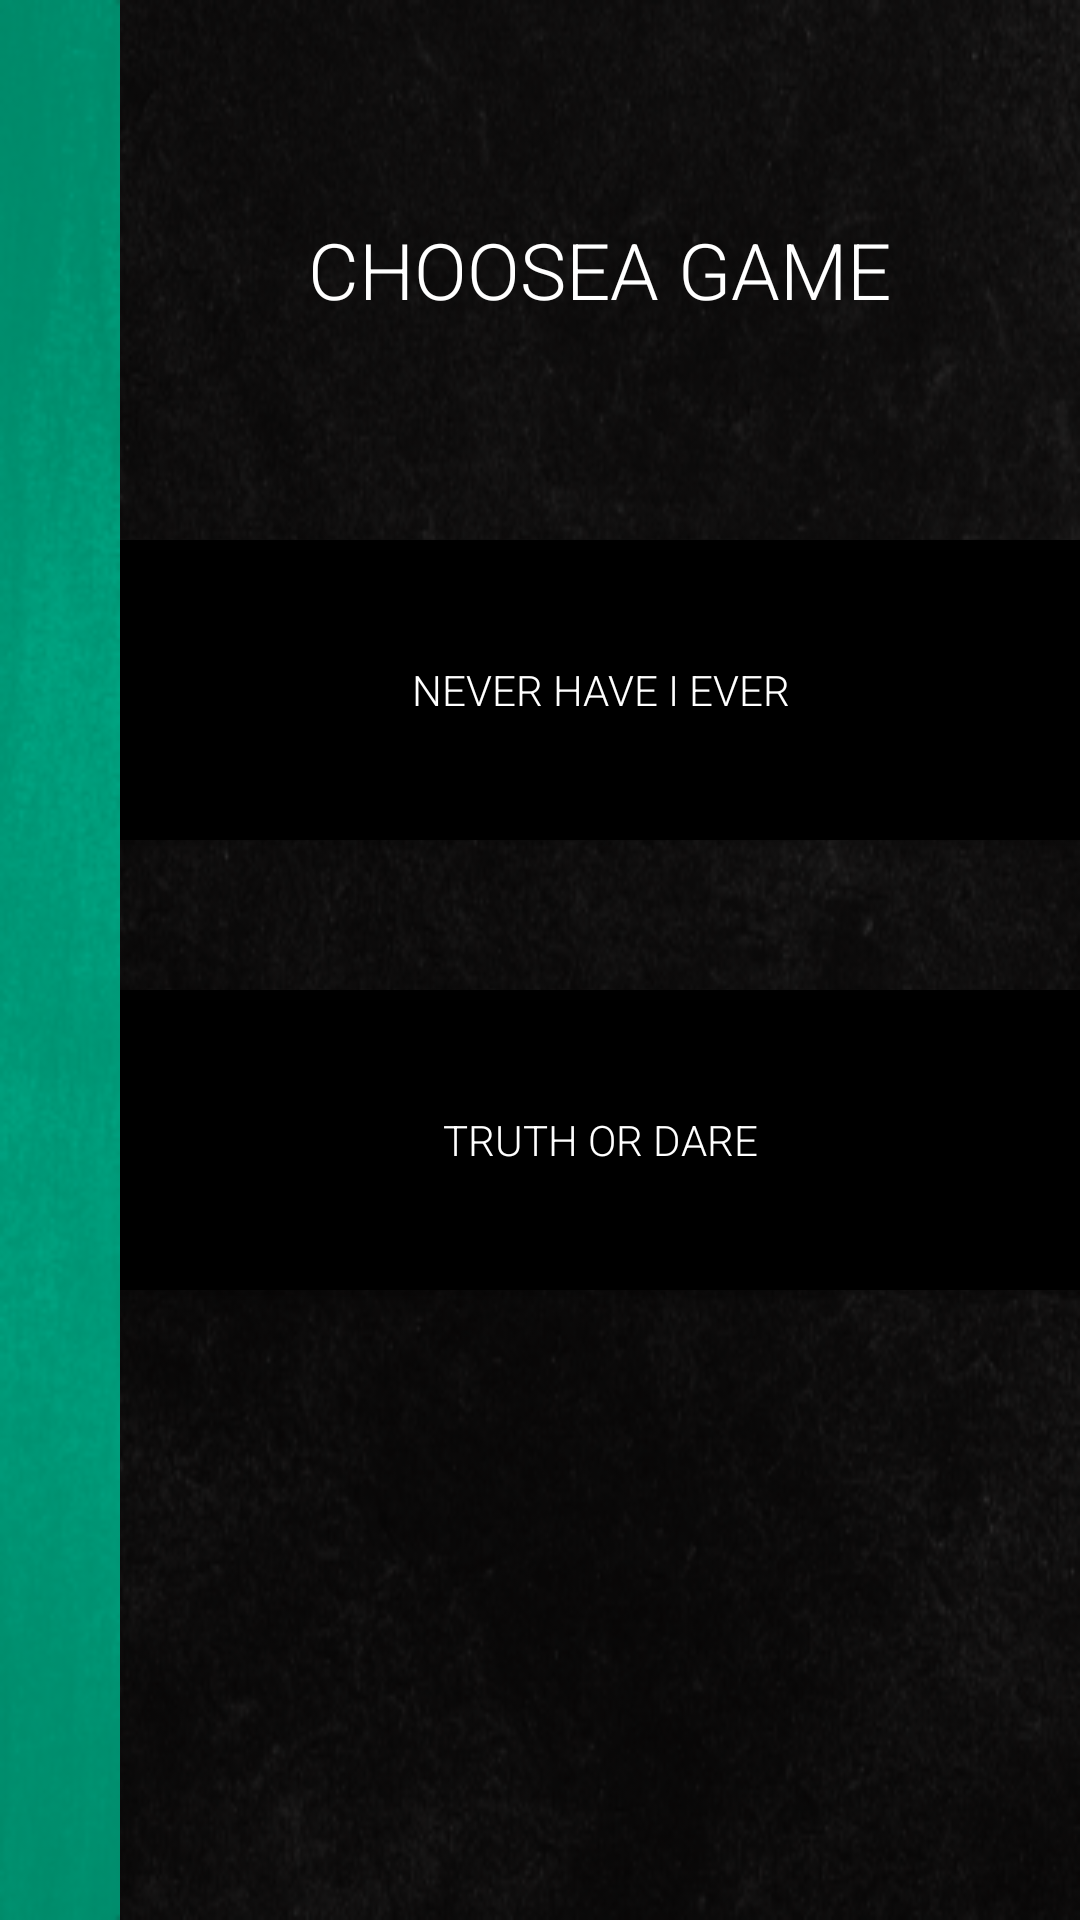

This screen was rendered from an Android layout file. Write that file and the resources it references.
<!-- AndroidManifest.xml: application theme AppTheme -->
<!-- res/layout/main_activity_content.xml -->
<?xml version="1.0" encoding="utf-8"?>
<LinearLayout
    xmlns:android="http://schemas.android.com/apk/res/android"
    android:layout_width="match_parent"
    android:layout_height="match_parent"
    android:orientation="horizontal"
    android:layout_marginTop="@dimen/header_height"
    android:layout_marginBottom="@dimen/button_panel_bottom"
    android:background="?attr/backgroundContent"
>

    <FrameLayout
        android:layout_width="40dp"
        android:layout_height="match_parent"
        android:background="?attr/backgroundContentLeft">

    </FrameLayout>

    <LinearLayout
        android:layout_width="match_parent"
        android:layout_height="match_parent"
        android:orientation="vertical"
        android:gravity="center_horizontal"
    >
        <TextView
            android:layout_width="wrap_content"
            android:layout_height="80dp"
            android:text="@string/choose_game"
            android:textAllCaps="true"
            android:textSize="26sp"
            android:gravity="center"
            android:layout_marginTop="@dimen/main_menu_item_margin_top"
            android:scrollbars="vertical"/>
        <Button
            android:id="@+id/button_game_never_have_i_ever"
            android:layout_width="match_parent"
            android:layout_height="100dp"
            android:layout_marginTop="@dimen/main_menu_item_margin_top"
            android:text="@string/gameNeverHaveIEver"></Button>
        <Button
            android:id="@+id/button_game_truth_or_dare"
            android:layout_width="match_parent"
            android:layout_height="100dp"
            android:layout_marginTop="@dimen/main_menu_item_margin_top"
            android:text="@string/gameTruthOrDare"></Button>
    </LinearLayout>
</LinearLayout>
<!-- resources referenced by this layout -->
<resources>
  <dimen name="button_panel_bottom">70dip</dimen>
  <dimen name="header_height">100dip</dimen>
  <dimen name="main_menu_item_margin_top">50dip</dimen>
  <string name="choose_game">choose<br />a game</string>
  <string name="gameNeverHaveIEver">never have i ever</string>
  <string name="gameTruthOrDare">truth or dare</string>
  <style name="AppTheme" parent="@style/Theme.AppCompat.DayNight.NoActionBar">
          <item name="colorPrimary">@color/primary</item>
          <item name="colorPrimaryDark">@color/primary_dark</item>
          <item name="colorAccent">@color/accent</item>
          <item name="android:textColor">@color/white</item>
          <item name="android:colorBackground">@color/black</item>
          <item name="fontFamily">sans-serif-light</item>
          <item name="android:textAllCaps">true</item>
  
          <item name="imageButtonStyle">@style/AppTheme.ImageButton</item>
          <item name="buttonStyle">@style/AppTheme.Button</item>
  
          <item name="backgroundContentLeft">@drawable/content_left</item>
          <item name="backgroundContent">@drawable/content_body</item>
      </style>
  <color name="primary">@color/green</color>
  <color name="primary_dark">@color/green_dark</color>
  <color name="accent">@color/pink</color>
  <color name="white">#FFFFFFFF</color>
  <color name="black">#FF000000</color>
  <style name="AppTheme.ImageButton" parent="Widget.AppCompat.ImageButton">
          <item name="tint">@color/white</item>
          <item name="android:background">@color/transparent</item>
          <item name="android:scaleType">fitCenter</item>
      </style>
  <style name="AppTheme.Button" parent="Widget.AppCompat.Button">
          <item name="android:background">#000</item>
      </style>
  <!-- drawable content_left: png bitmap (drawable-v24, 14153 bytes) -->
  <!-- drawable content_body: png bitmap (drawable-v24, 157657 bytes) -->
  <color name="green">#009977</color>
  <color name="green_dark">#003017</color>
  <color name="pink">#9240D5</color>
  <color name="transparent">#00000000</color>
</resources>
